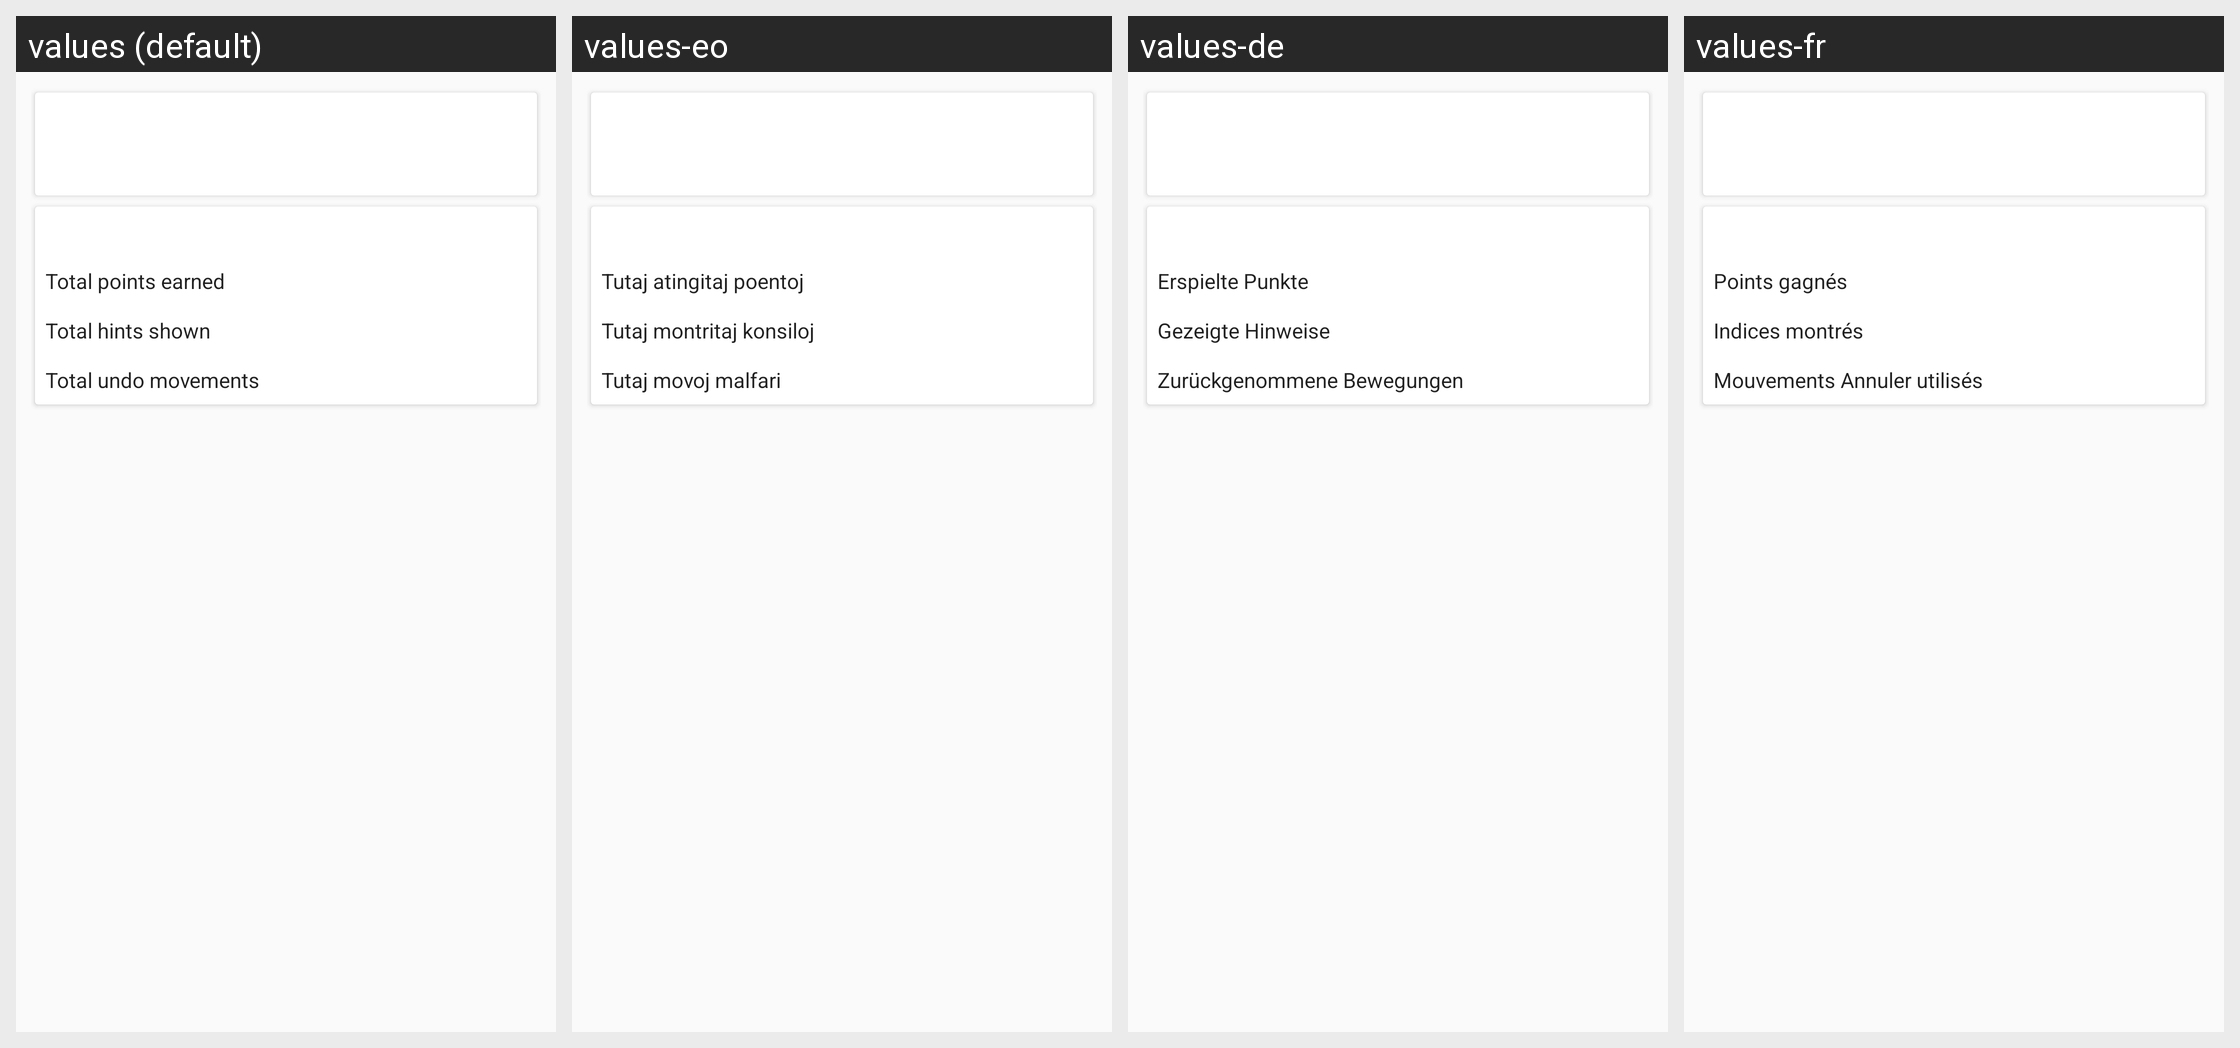

Locale-by-locale string values for the Android screen shown in this grid:
Android screen res/layout/q_fade.xml rendered under 4 locales, left to right: values (default), values-eo, values-de, values-fr. Device: Nexus 5 (rendered at 1080×1920; each locale shown at half size, 540×960, under a caption strip naming it); theme preferenceInformation.
Other locales in the repository, not shown: values-es, values-fi, values-hu, values-it, values-ja, values-nb, values-pl, values-pt, values-pt-rBR, values-tr, values-uk.
Strings drawn on this screen, with the default value and each locale's value (text and hints the layout hard-codes, and strings that could not be matched under every locale, appear in the picture but are not listed):

columnsHelp
  values: Total points earned
  values-eo: Tutaj atingitaj poentoj
  values-de: Erspielte Punkte
  values-fr: Points gagnés

billingYellow
  values: Total hints shown
  values-eo: Tutaj montritaj konsiloj
  values-de: Gezeigte Hinweise
  values-fr: Indices montrés

libnonLibgtcore
  values: Total undo movements
  values-eo: Tutaj movoj malfari
  values-de: Zurückgenommene Bewegungen
  values-fr: Mouvements Annuler utilisés
